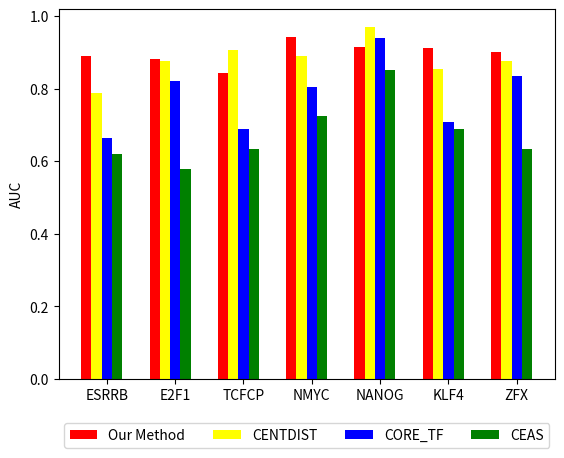

Reproduce this figure in Python.
#!/usr/bin/env python
import matplotlib
matplotlib.use('Agg')


import numpy as np
import matplotlib.pyplot as plt

groupname = ['ESRRB', 'E2F1', 'TCFCP', 'NMYC', 'NANOG', 'KLF4', 'ZFX']
mtdname   = ['Our Method', 'CENTDIST', 'CORE_TF', 'CEAS']

index = np.arange(7)
width = 0.15
colorlist = ['red', 'yellow', 'blue', 'green']

aucdata = [\
        [0.8892, 0.8828, 0.8437, 0.9432, 0.9148, 0.9109, 0.9006], \
        [0.7869, 0.8761, 0.9072, 0.8889, 0.9699, 0.8550, 0.8758], \
        [0.6627, 0.8202, 0.6889, 0.8052, 0.9399, 0.7075, 0.8353], \
        [0.6203, 0.5789, 0.6333, 0.7255, 0.8510, 0.6883, 0.6327]]

fig = plt.figure(num=None, dpi=1200, facecolor='w')
#ax = plt.subplot(111)
reclist = []
for i in range(4):
    reclist.append(plt.bar(index + 0.2 + i * width, aucdata[i], width, color=colorlist[i]))

plt.ylabel('AUC')
#plt.title('Comparison of four methods\' best result(draft)')
plt.xticks(index + 0.5, groupname)
#plt.ylim([0.5, 0.98])
#yticklabels = plt.gca().get_yticklabels()
#yticklabels[len(yticklabels) - 1].set_color('darkgrey')
plt.legend([x[0] for x in reclist], mtdname, bbox_to_anchor=(0.5, -0.1), loc = 'upper center', frameon = True, ncol = 4)

#plt.show()
plt.savefig('GeneFindingResult.png', format = 'png', dpi = 300, bbox_inches = 'tight')
